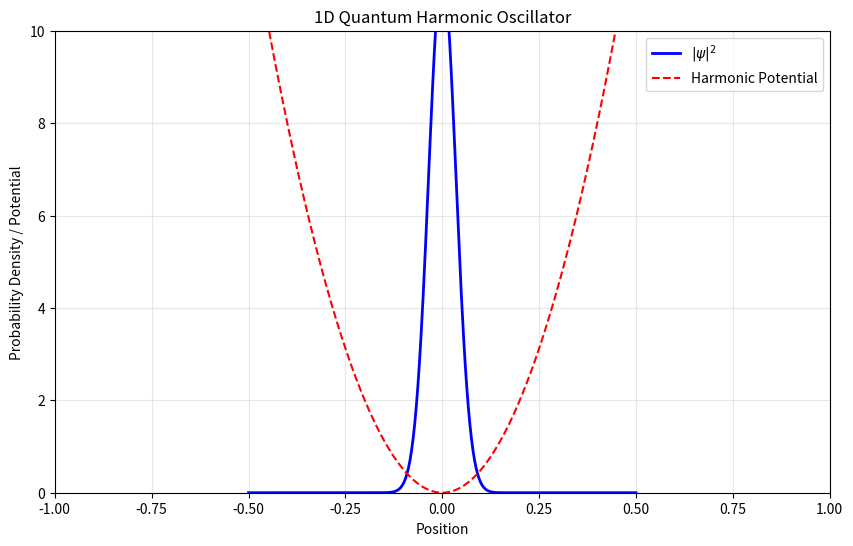

Python code for this plot: (Note: this script raises an exception after producing the figure.)
"""
1D and 2D simulation of quantum harmonic oscillator dynamics
using the Split-Operator Method with Fast Fourier Transforms.

Features
--------
- Simulates quantum wave packet evolution in harmonic potentials
- Uses Split-Operator Method with FFT for efficient time evolution
- Handles both 1D and 2D cases with proper normalization
- Visualizations include:
    * 1D: Probability density evolution with potential overlay
    * 2D: Heatmap and 3D surface plots of probability density
    * Separate visualization of the harmonic potential landscape
- Saves animations and potential plot in organized directory structure

[redacted]
Date: March 2025
"""

import numpy as np
import matplotlib.pyplot as plt
from matplotlib.animation import FuncAnimation, FFMpegWriter
from mpl_toolkits.mplot3d import Axes3D
import os

# Physical constants
hbar = 1.0  # Reduced Planck's constant (natural units)
m = 1.0  # Particle mass (natural units)


def initialize_1d_system(L=1.0, N=500, dt=0.001, T=0.5):
    """
    Initialize the 1D harmonic oscillator system for simulation.

    Parameters
    ----------
    L : float
        Length of spatial domain (centered at 0)
    N : int
        Number of spatial grid points
    dt : float
        Time step size
    T : float
        Total simulation time

    Returns
    -------
    x : ndarray
        1D spatial grid (-L/2 to L/2)
    k : ndarray
        Wave vector grid for FFT
    psi : ndarray
        Initial wave function (Gaussian wave packet)
    V : ndarray
        Harmonic potential energy profile
    dt : float
        Time step (same as input)
    steps : int
        Number of time steps
    """
    dx = L / (N - 1)
    x = np.linspace(-L / 2, L / 2, N)
    steps = int(T / dt)

    # Harmonic potential parameters
    omega = 10.0  # Angular frequency
    V = 0.5 * m * omega**2 * x**2

    # Wave vector for FFT (momentum space representation)
    k = 2 * np.pi * np.fft.fftfreq(N, d=dx)

    # Initial Gaussian wave packet (centered at origin)
    x0 = 0.0  # Initial position
    sigma = 0.05  # Width of wave packet
    k0 = 5.0  # Initial momentum
    psi = np.exp(-((x - x0) ** 2) / (2 * sigma**2)) * np.exp(1j * k0 * x)
    psi /= np.sqrt(np.sum(np.abs(psi) ** 2) * dx)  # Normalization

    return x, k, psi, V, dt, steps


def initialize_2d_system(L=1.0, N=500, dt=0.001, T=0.5):
    """
    Initialize the 2D harmonic oscillator system for simulation.

    Parameters
    ----------
    L : float
        Length of spatial domain (centered at 0)
    N : int
        Number of grid points per dimension
    dt : float
        Time step size
    T : float
        Total simulation time

    Returns
    -------
    X : ndarray
        2D X-coordinate grid
    Y : ndarray
        2D Y-coordinate grid
    Kx : ndarray
        X-component wave vector grid for FFT
    Ky : ndarray
        Y-component wave vector grid for FFT
    psi : ndarray
        Initial 2D wave function
    V : ndarray
        2D harmonic potential energy landscape
    dt : float
        Time step
    steps : int
        Number of time steps
    """
    dx = L / (N - 1)
    x = y = np.linspace(-L / 2, L / 2, N)
    X, Y = np.meshgrid(x, y)
    steps = int(T / dt)

    # 2D Harmonic potential parameters
    omega_x = omega_y = 10.0  # Angular frequencies
    V = 0.5 * m * (omega_x**2 * X**2 + omega_y**2 * Y**2)

    # Wave vectors for 2D FFT
    kx = ky = 2 * np.pi * np.fft.fftfreq(N, d=dx)
    Kx, Ky = np.meshgrid(kx, ky)

    # Initial 2D Gaussian wave packet (centered at origin)
    x0 = y0 = 0.0  # Initial position
    sigma_x = sigma_y = 0.05  # Widths
    k0x = k0y = 5.0  # Initial momentum
    psi = np.exp(
        -((X - x0) ** 2) / (2 * sigma_x**2) - (Y - y0) ** 2 / (2 * sigma_y**2)
    ) * np.exp(1j * (k0x * X + k0y * Y))
    psi /= np.sqrt(np.sum(np.abs(psi) ** 2) * dx**2)  # Normalization

    return X, Y, Kx, Ky, psi, V, dt, steps


def time_step_1d(psi, V, k, dt):
    """
    Perform a single time step in 1D using Split-Operator Method.

    Parameters
    ----------
    psi : ndarray
        Current wave function
    V : ndarray
        Potential energy profile
    k : ndarray
        Wave vector grid
    dt : float
        Time step size

    Returns
    -------
    psi : ndarray
        Updated wave function after one time step
    """
    # Split-Operator steps:
    # 1. Half-step in position space
    psi = np.exp(-0.5j * V * dt / hbar) * psi

    # 2. Full-step in momentum space
    psi_k = np.fft.fft(psi)
    psi_k *= np.exp(-0.5j * hbar * k**2 * dt / m)
    psi = np.fft.ifft(psi_k)

    # 3. Another half-step in position space
    psi = np.exp(-0.5j * V * dt / hbar) * psi

    return psi


def time_step_2d(psi, V, Kx, Ky, dt):
    """
    Perform a single time step in 2D using Split-Operator Method.

    Parameters
    ----------
    psi : ndarray
        Current 2D wave function
    V : ndarray
        2D potential energy landscape
    Kx : ndarray
        X-component wave vector grid
    Ky : ndarray
        Y-component wave vector grid
    dt : float
        Time step size

    Returns
    -------
    psi : ndarray
        Updated wave function after one time step
    """
    # Split-Operator steps:
    # 1. Half-step in position space
    psi = np.exp(-0.5j * V * dt / hbar) * psi

    # 2. Full-step in momentum space
    psi_k = np.fft.fft2(psi)
    psi_k *= np.exp(-0.5j * hbar * (Kx**2 + Ky**2) * dt / m)
    psi = np.fft.ifft2(psi_k)

    # 3. Another half-step in position space
    psi = np.exp(-0.5j * V * dt / hbar) * psi

    return psi


def run_1d_harmonic_simulation():
    """
    Run and animate the 1D harmonic oscillator simulation.

    Produces:
    - Plot of probability density evolving in time
    - Overlay of the harmonic potential
    - Saves animation as MP4 in results/split_operator_1D_results/
    """
    x, k, psi, V, dt, steps = initialize_1d_system()

    # Setup plot
    fig, ax = plt.subplots(figsize=(10, 6))
    (line,) = ax.plot(x, np.abs(psi) ** 2, "b-", lw=2, label="$|\psi|^2$")
    (pot_line,) = ax.plot(x, V, "r--", label="Harmonic Potential")
    ax.set_xlim(-1, 1)
    ax.set_ylim(0, 10)
    ax.set_title("1D Quantum Harmonic Oscillator")
    ax.set_xlabel("Position")
    ax.set_ylabel("Probability Density / Potential")
    ax.legend()
    ax.grid(True, alpha=0.3)

    def animate(i):
        nonlocal psi
        psi = time_step_1d(psi, V, k, dt)
        line.set_ydata(np.abs(psi) ** 2)
        return line, pot_line

    # Create and save animation
    output_dir = os.path.join(
        os.path.abspath(os.path.join(os.path.dirname(__file__), "../../..")),
        "results",
        "split_operator_1D_results",
    )
    os.makedirs(output_dir, exist_ok=True)
    ani = FuncAnimation(fig, animate, frames=min(50, steps), interval=20, blit=True)
    ani.save(
        os.path.join(output_dir, "1D_harmonic_potential_SplitOperator.mp4"),
        writer=FFMpegWriter(fps=10, bitrate=1800),
    )
    plt.close()


def run_2d_harmonic_simulation():
    """
    Run and animate the 2D harmonic oscillator simulation.

    Produces:
    - 2D heatmap of probability density
    - 3D surface plot of probability density
    - Separate visualization of the 2D harmonic potential
    - Saves animations and potential plot in results/split_operator_2D_results/
    """
    X, Y, Kx, Ky, psi, V, dt, steps = initialize_2d_system()

    # First save potential plot
    fig_pot = plt.figure(figsize=(10, 8))
    ax_pot = fig_pot.add_subplot(111, projection="3d")
    surf = ax_pot.plot_surface(X, Y, V, cmap="viridis", rstride=2, cstride=2)
    fig_pot.colorbar(surf, ax=ax_pot, label="Potential Energy")
    ax_pot.set_title("2D Harmonic Potential")
    output_dir = os.path.join(
        os.path.abspath(os.path.join(os.path.dirname(__file__), "../../..")),
        "results",
        "split_operator_2D_results",
    )
    os.makedirs(output_dir, exist_ok=True)
    plt.savefig(os.path.join(output_dir, "2D_harmonic_potential.png"))
    plt.close(fig_pot)

    # Setup animation
    fig = plt.figure(figsize=(14, 6))

    # 2D Density plot
    ax1 = fig.add_subplot(121)
    im = ax1.imshow(
        np.abs(psi) ** 2, extent=[-1, 1, -1, 1], origin="lower", cmap="viridis"
    )
    plt.colorbar(im, ax=ax1, label="Probability Density")
    ax1.set_title("2D Probability Density $|\psi(x, y, t)|^2$")
    ax1.set_xlabel("X")
    ax1.set_ylabel("Y")

    # 3D Surface plot
    ax2 = fig.add_subplot(122, projection="3d")
    surf = ax2.plot_surface(
        X, Y, np.abs(psi) ** 2, cmap="hot", rstride=2, cstride=2, alpha=0.8
    )
    ax2.set_title("3D Probability Density")
    ax2.set_xlabel("X")
    ax2.set_ylabel("Y")
    ax2.set_zlabel("Probability Density")

    fig.suptitle("2D Harmonic Potential Well Wave Packet Dynamics", fontsize=14)
    plt.tight_layout()

    def animate(i):
        nonlocal psi
        psi = time_step_2d(psi, V, Kx, Ky, dt)

        # Update 2D plot
        im.set_array(np.abs(psi) ** 2)
        im.set_clim(0, np.max(np.abs(psi) ** 2))

        # Update 3D plot
        ax2.clear()
        surf = ax2.plot_surface(
            X, Y, np.abs(psi) ** 2, cmap="hot", rstride=2, cstride=2, alpha=0.8
        )
        ax2.set_zlim(0, np.max(np.abs(psi) ** 2))
        ax2.set_title("3D Probability Density")
        ax2.set_xlabel("X")
        ax2.set_ylabel("Y")
        ax2.set_zlabel("Probability Density")
        return im, surf

    # Create and save animation
    output_dir = os.path.join(
        os.path.abspath(os.path.join(os.path.dirname(__file__), "../../..")),
        "results",
        "split_operator_2D_results",
    )
    ani = FuncAnimation(fig, animate, frames=min(50, steps), interval=50, blit=True)
    ani.save(
        os.path.join(output_dir, "2D_harmonic_potential_SplitOperator.mp4"),
        writer=FFMpegWriter(fps=10, bitrate=1800),
    )
    plt.close()


if __name__ == "__main__":
    print("Running 1D simulation...")
    run_1d_harmonic_simulation()

    print("Running 2D simulation...")
    run_2d_harmonic_simulation()

    print("Simulations complete! Check the results directory.")
